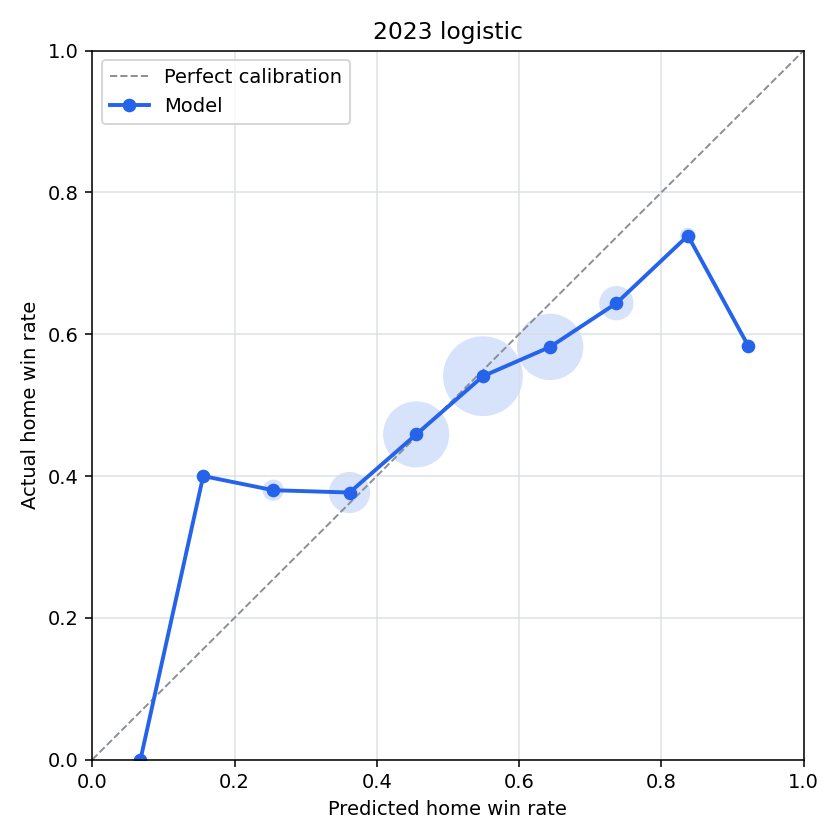

Values plotted in this chart, from the file beside it:
bin, n_games, predicted_home_win_rate, actual_home_win_rate, calibration_error
(-0.001, 0.1], 1, 0.06775, 0.0, 0.06775
(0.1, 0.2], 10, 0.156, 0.4, -0.244
(0.2, 0.3], 50, 0.2544, 0.38, -0.1256
(0.3, 0.4], 215, 0.3617, 0.3767, -0.01502
(0.4, 0.5], 569, 0.4554, 0.4587, -0.003313
(0.5, 0.6], 832, 0.5493, 0.5409, 0.008465
(0.6, 0.7], 572, 0.6437, 0.5822, 0.06158
(0.7, 0.8], 146, 0.7369, 0.6438, 0.09306
(0.8, 0.9], 23, 0.8374, 0.7391, 0.09831
(0.9, 1.0], 12, 0.9224, 0.5833, 0.339
